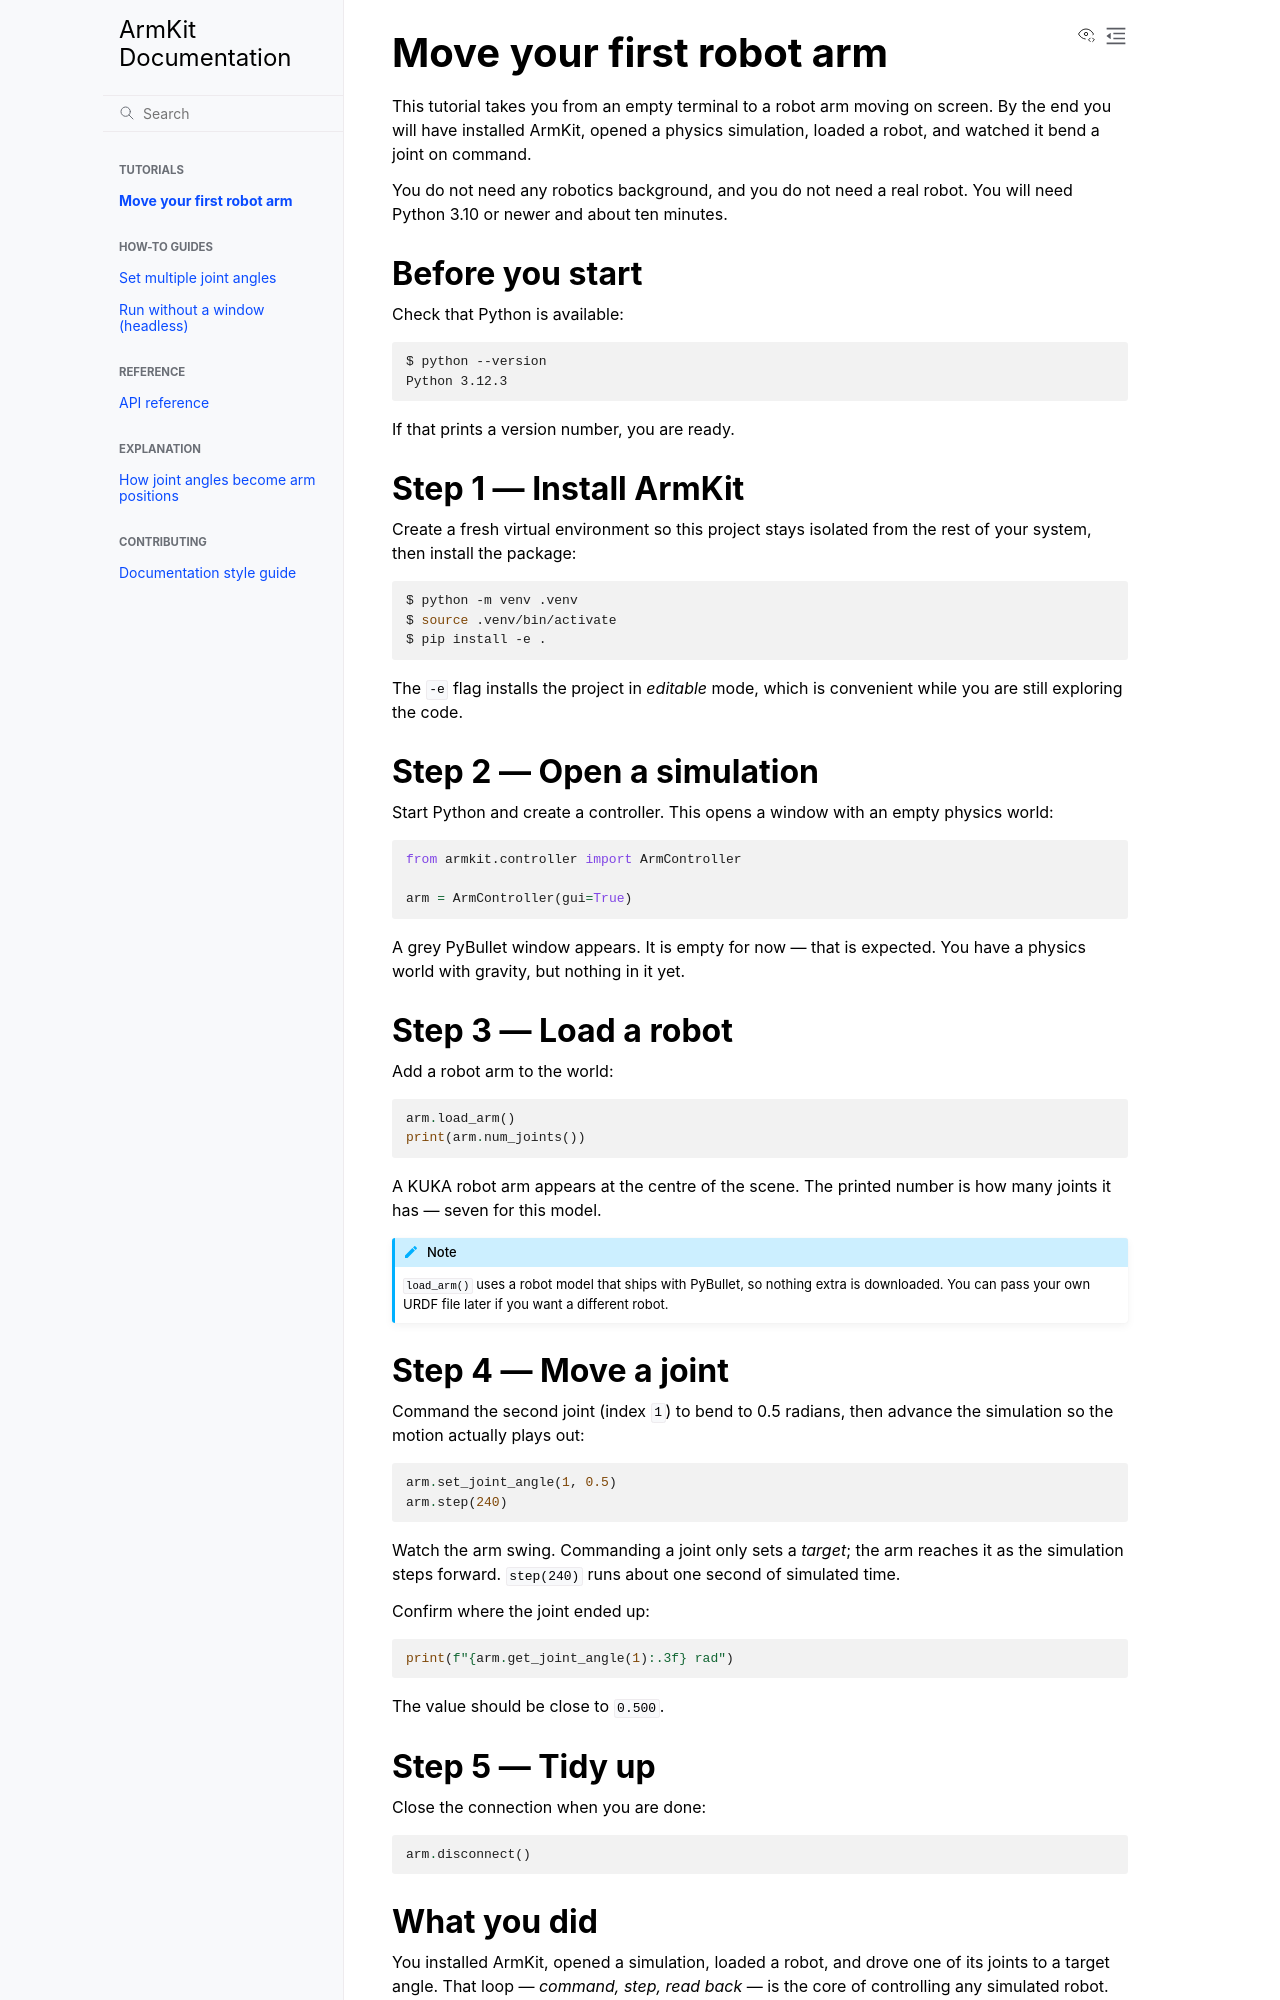

repository: Joana-Mansa/arm-kit_docs · page: tutorials/first-arm.html · generator: sphinx

# Move your first robot arm

This tutorial takes you from an empty terminal to a robot arm moving on screen.
By the end you will have installed ArmKit, opened a physics simulation, loaded a
robot, and watched it bend a joint on command.

You do not need any robotics background, and you do not need a real robot. You
will need Python 3.10 or newer and about ten minutes.

## Before you start

Check that Python is available:

```console
$ python --version
Python 3.12.3
```

If that prints a version number, you are ready.

## Step 1 — Install ArmKit

Create a fresh virtual environment so this project stays isolated from the rest
of your system, then install the package:

```console
$ python -m venv .venv
$ source .venv/bin/activate
$ pip install -e .
```

The `-e` flag installs the project in *editable* mode, which is convenient
while you are still exploring the code.

## Step 2 — Open a simulation

Start Python and create a controller. This opens a window with an empty physics
world:

```python
from armkit.controller import ArmController

arm = ArmController(gui=True)
```

A grey PyBullet window appears. It is empty for now — that is expected. You have
a physics world with gravity, but nothing in it yet.

## Step 3 — Load a robot

Add a robot arm to the world:

```python
arm.load_arm()
print(arm.num_joints())
```

A KUKA robot arm appears at the centre of the scene. The printed number is how
many joints it has — seven for this model.

```{note}
`load_arm()` uses a robot model that ships with PyBullet, so nothing extra is
downloaded. You can pass your own URDF file later if you want a different robot.
```

## Step 4 — Move a joint

Command the second joint (index `1`) to bend to 0.5 radians, then advance the
simulation so the motion actually plays out:

```python
arm.set_joint_angle(1, 0.5)
arm.step(240)
```

Watch the arm swing. Commanding a joint only sets a *target*; the arm reaches it
as the simulation steps forward. `step(240)` runs about one second of simulated
time.

Confirm where the joint ended up:

```python
print(f"{arm.get_joint_angle(1):.3f} rad")
```

The value should be close to `0.500`.

## Step 5 — Tidy up

Close the connection when you are done:

```python
arm.disconnect()
```
